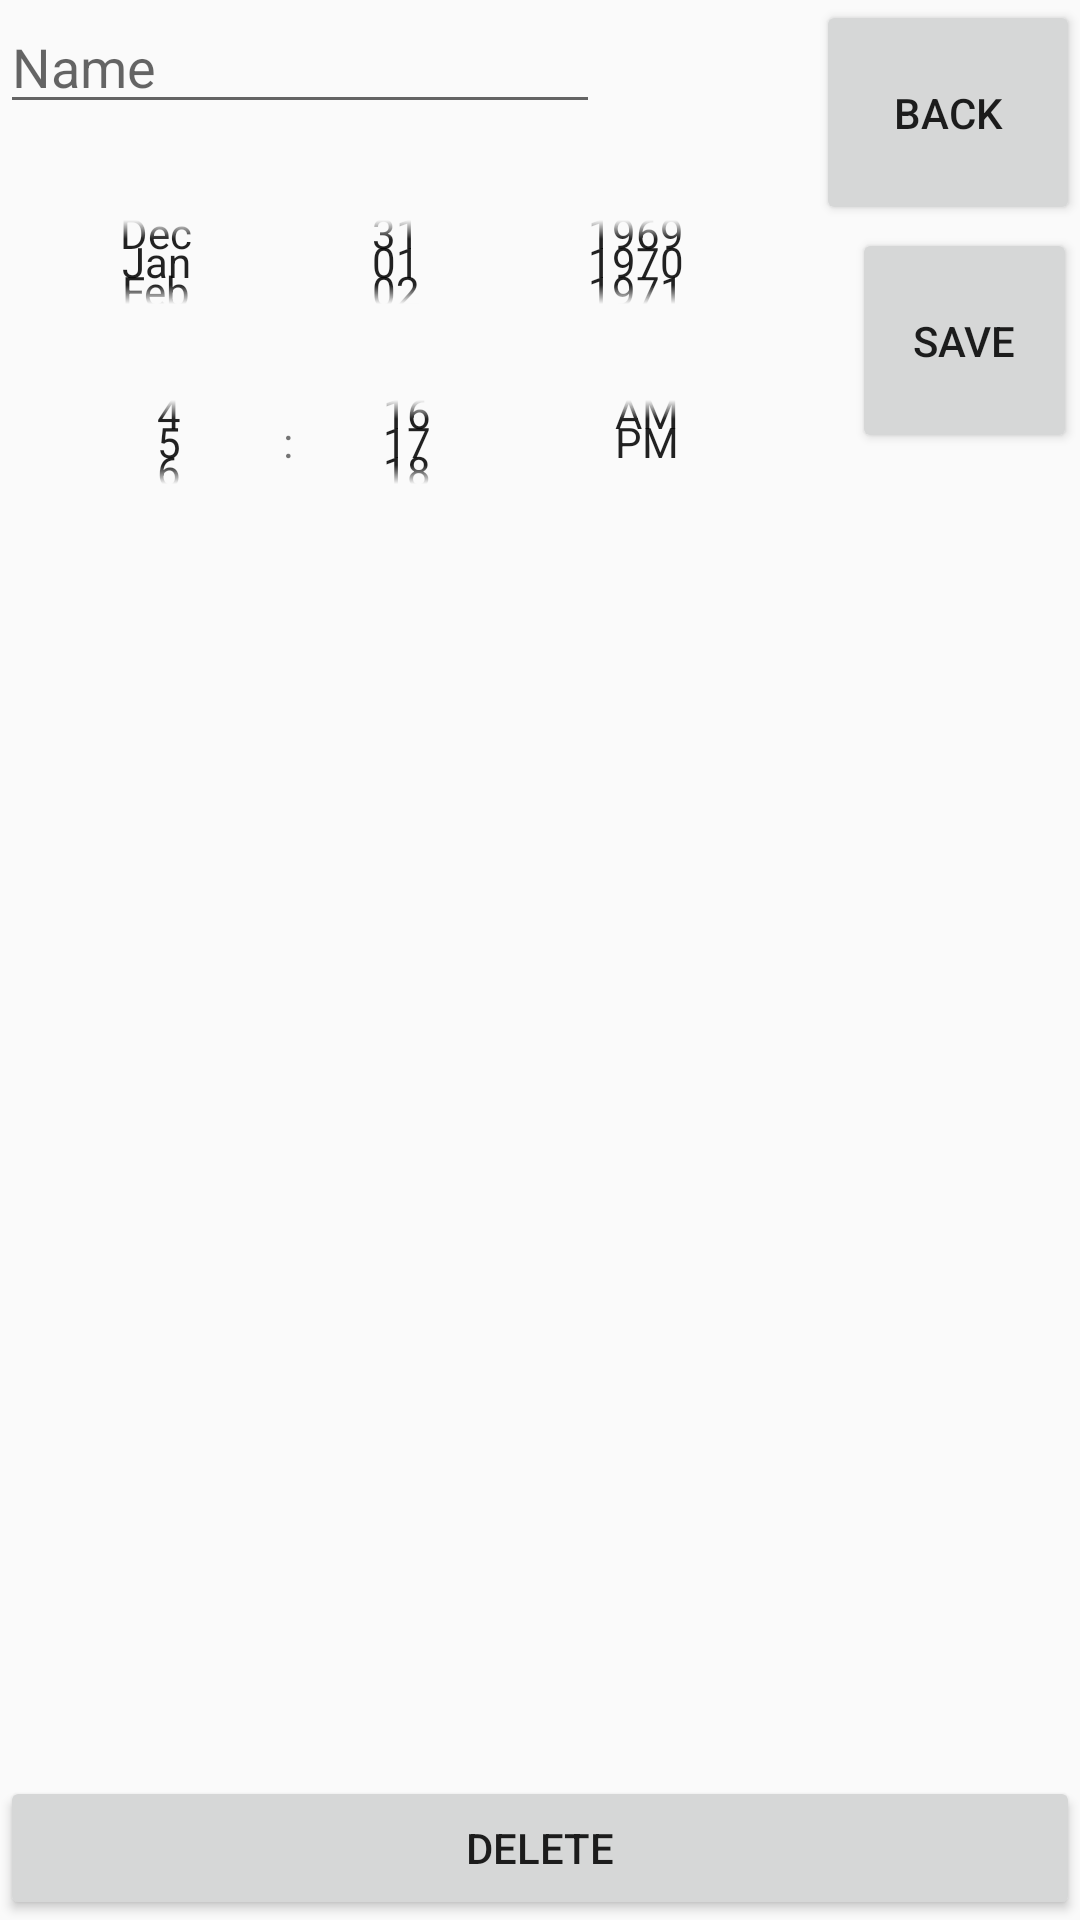

Here is an Android app screen rendered from its layout file. Give the layout XML and the strings, colors and styles it references.
<!-- AndroidManifest.xml: application theme AppTheme -->
<!-- res/layout/edit_exam.xml -->
<?xml version="1.0" encoding="utf-8"?>
<android.support.design.widget.CoordinatorLayout
    xmlns:android="http://schemas.android.com/apk/res/android"
    android:layout_width="match_parent"
    android:layout_height="match_parent">
    <RelativeLayout  android:layout_width="match_parent"
        android:layout_height="match_parent">

        <EditText
            android:id="@+id/examName"
            android:layout_width="@dimen/spinner_width"
            android:layout_height="wrap_content"
            android:layout_alignParentStart="true"
            android:layout_alignParentLeft="true"
            android:layout_alignParentTop="true"
            android:clickable="true"
            android:hint="@string/name"
            android:inputType="text|textCapWords"
            android:selectAllOnFocus="false"
            android:singleLine="true" />

        <DatePicker
            android:id="@+id/examDate"
            android:layout_width="@dimen/spinner_width"
            android:layout_height="@dimen/spinner_height"
            android:layout_below="@+id/examName"
            android:layout_alignParentStart="true"
            android:layout_alignParentLeft="true"
            android:layout_marginTop="@dimen/fab_margin"
            android:layout_toStartOf="@+id/back"
            android:calendarViewShown="false"
            android:datePickerMode="spinner" />

        <TimePicker
            android:id="@+id/examTime"
            android:layout_width="@dimen/spinner_width"
            android:layout_height="@dimen/spinner_height"
            android:layout_below="@+id/examDate"
            android:layout_alignEnd="@+id/examDate"
            android:layout_alignParentStart="true"
            android:layout_alignParentLeft="true"
            android:layout_toStartOf="@+id/examDate"
            android:timePickerMode="spinner" />


        <Button
            android:id="@+id/saveButton"
            android:layout_width="@dimen/button"
            android:layout_height="@dimen/button"
            android:layout_below="@+id/back"
            android:layout_alignParentRight="true"
            android:layout_marginTop="1dp"
            android:layout_marginRight="1dp"
            android:text="@string/save" />

        <Button
            android:id="@+id/back"
            android:layout_width="wrap_content"
            android:layout_alignParentTop="true"
            android:layout_height="@dimen/button"
            android:layout_alignParentEnd="true"
            android:text="@string/back" />

        <Button
            android:id="@+id/delete"
            android:layout_width="wrap_content"
            android:layout_height="wrap_content"
            android:layout_alignParentStart="true"
            android:layout_alignParentEnd="true"
            android:layout_alignParentBottom="true"
            android:text="@string/delete" />

    </RelativeLayout>


</android.support.design.widget.CoordinatorLayout>
<!-- resources referenced by this layout -->
<resources>
  <dimen name="button">75dp</dimen>
  <dimen name="fab_margin">16dp</dimen>
  <dimen name="spinner_height">60dp</dimen>
  <dimen name="spinner_width">200dp</dimen>
  <string name="back">Back</string>
  <string name="delete">Delete</string>
  <string name="name">Name</string>
  <string name="save">Save</string>
  <style name="AppTheme" parent="Theme.AppCompat.Light.DarkActionBar">
          <item name="windowActionBar">false</item>
          
          <item name="windowNoTitle">true</item>
          <item name="colorPrimary">@color/colorPrimary</item>
          <item name="colorPrimaryDark">@color/colorPrimaryDark</item>
          <item name="colorAccent">@color/colorAccent</item>
      </style>
  <color name="colorPrimary">#3b7a57</color>
  <color name="colorPrimaryDark">#00574B</color>
  <color name="colorAccent">#D81B60</color>
</resources>
